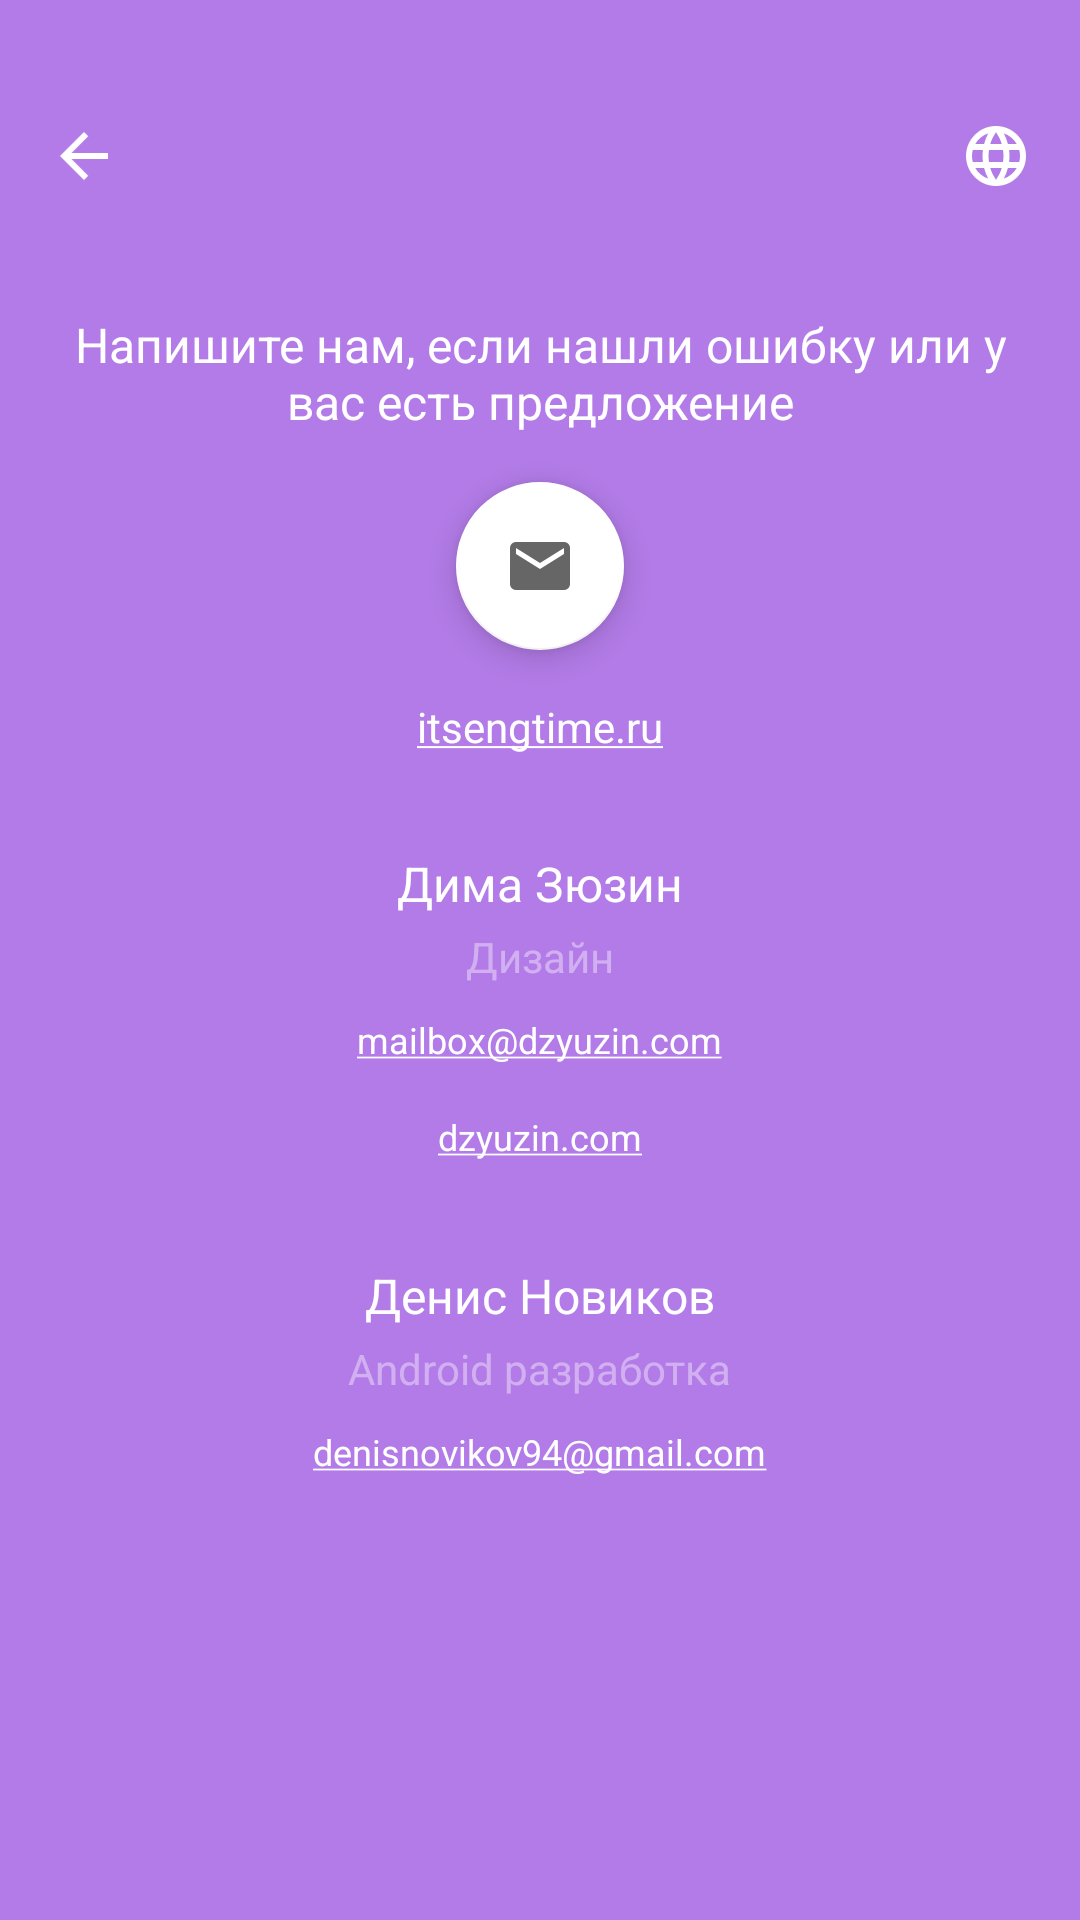

Android layout source for this screen:
<!-- AndroidManifest.xml: activity theme AppTheme.NoActionBar.Transparent -->
<!-- res/layout/activity_about.xml -->
<?xml version="1.0" encoding="utf-8"?>
<LinearLayout xmlns:android="http://schemas.android.com/apk/res/android"
              android:layout_width="match_parent"
              android:layout_height="match_parent"
              android:background="@color/about_color"
              android:orientation="vertical">

    <RelativeLayout
        android:layout_width="match_parent"
        android:layout_height="wrap_content"
        android:layout_marginTop="24dp">

        <ImageView
            android:id="@+id/back"
            android:layout_width="wrap_content"
            android:layout_height="wrap_content"
            android:padding="16dp"
            android:layout_alignParentLeft="true"
            android:src="@drawable/ic_24_white_arrow_left"/>

        <ImageView
            android:id="@+id/change_language"
            android:layout_width="wrap_content"
            android:layout_height="wrap_content"
            android:padding="16dp"
            android:layout_alignParentRight="true"
            android:src="@drawable/ic_24_white_planet"/>
    </RelativeLayout>

    <TextView
        android:layout_width="wrap_content"
        android:layout_height="wrap_content"
        android:layout_marginTop="24dp"
        android:layout_marginRight="24dp"
        android:layout_marginLeft="24dp"
        android:gravity="center"
        android:text="@string/send_us_mail"
        android:textColor="@color/white"
        android:textSize="16sp"/>

    <android.support.design.widget.FloatingActionButton
        android:id="@+id/sendMail_about"
        android:layout_width="wrap_content"
        android:layout_height="wrap_content"
        android:layout_gravity="center"
        android:layout_marginTop="16dp"
        android:src="@mipmap/ic_24_envelope"/>

    <TextView
        android:id="@+id/main_site"
        android:layout_width="wrap_content"
        android:layout_height="wrap_content"
        android:layout_gravity="center"
        android:padding="16dp"
        android:text="@string/site"
        android:textColor="@color/white"
        android:textSize="14dp"/>

    <TextView
        android:layout_width="wrap_content"
        android:layout_height="wrap_content"
        android:layout_gravity="center"
        android:layout_marginTop="16dp"
        android:text="@string/dima"
        android:textSize="16sp"
        android:textColor="@color/white"/>

    <TextView
        android:layout_width="wrap_content"
        android:layout_height="wrap_content"
        android:layout_gravity="center"
        android:padding="4dp"
        android:textSize="14sp"
        android:text="@string/design"
        android:textColor="@color/dot_unselected"/>

    <TextView
        android:id="@+id/send_mail_des"
        android:layout_width="wrap_content"
        android:layout_height="wrap_content"
        android:layout_gravity="center"
        android:padding="6dp"
        android:textSize="12sp"
        android:text="@string/dima_mail"
        android:textColor="@color/white"/>

    <TextView
        android:id="@+id/site_des"
        android:layout_width="wrap_content"
        android:layout_height="wrap_content"
        android:layout_gravity="center"
        android:padding="10dp"
        android:textSize="12sp"
        android:text="@string/dima_site"
        android:textColor="@color/white"/>

    <TextView
        android:layout_width="wrap_content"
        android:layout_height="wrap_content"
        android:layout_gravity="center"
        android:layout_marginTop="24dp"
        android:text="@string/denis"
        android:textSize="16sp"
        android:textColor="@color/white"/>

    <TextView
        android:layout_width="wrap_content"
        android:layout_height="wrap_content"
        android:layout_gravity="center"
        android:padding="4dp"
        android:textSize="14sp"
        android:text="@string/develop"
        android:textColor="@color/dot_unselected"/>

    <TextView
        android:id="@+id/send_mail_dev"
        android:layout_width="wrap_content"
        android:layout_height="wrap_content"
        android:layout_gravity="center"
        android:padding="6dp"
        android:textSize="12sp"
        android:text="@string/denis_mail"
        android:textColor="@color/white"/>

</LinearLayout>
<!-- resources referenced by this layout -->
<resources>
  <color name="about_color">#B27BE7</color>
  <color name="dot_unselected">#66FFFFFF</color>
  <color name="white">#FFF</color>
  <!-- drawable ic_24_white_arrow_left: png bitmap (drawable-xxxhdpi, 634 bytes) -->
  <!-- drawable ic_24_white_planet: png bitmap (drawable-hdpi, 746 bytes) -->
  <!-- mipmap ic_24_envelope: png bitmap (mipmap-hdpi, 565 bytes) -->
  <string name="denis">Денис Новиков</string>
  <string name="denis_mail"><u>denisnovikov94@gmail.com</u></string>
  <string name="design">Дизайн</string>
  <string name="develop">Android разработка</string>
  <string name="dima">Дима Зюзин</string>
  <string name="dima_mail"><u>mailbox@dzyuzin.com</u></string>
  <string name="dima_site"><u>dzyuzin.com</u></string>
  <string name="send_us_mail">Напишите нам, если нашли ошибку или у вас есть предложение</string>
  <string name="site"><u>itsengtime.ru</u></string>
  <style name="AppTheme.NoActionBar.Transparent" parent="AppTheme.NoActionBar">
          <item name="android:windowContentOverlay">@null</item>
          <item name="windowActionBarOverlay">true</item>
          <item name="colorPrimary">@android:color/transparent</item>
          <item name="android:windowTranslucentStatus" tools:ignore="NewApi">true</item>
      </style>
  <style name="AppTheme.NoActionBar" parent="Theme.AppCompat.Light.NoActionBar">
          <item name="colorPrimary">@color/colorPrimary</item>
          <item name="colorPrimaryDark">@color/colorPrimaryDark</item>
          <item name="colorAccent">@color/white</item>
      </style>
  <color name="colorPrimary">#00C3A9</color>
  <color name="colorPrimaryDark">#00806F</color>
</resources>
